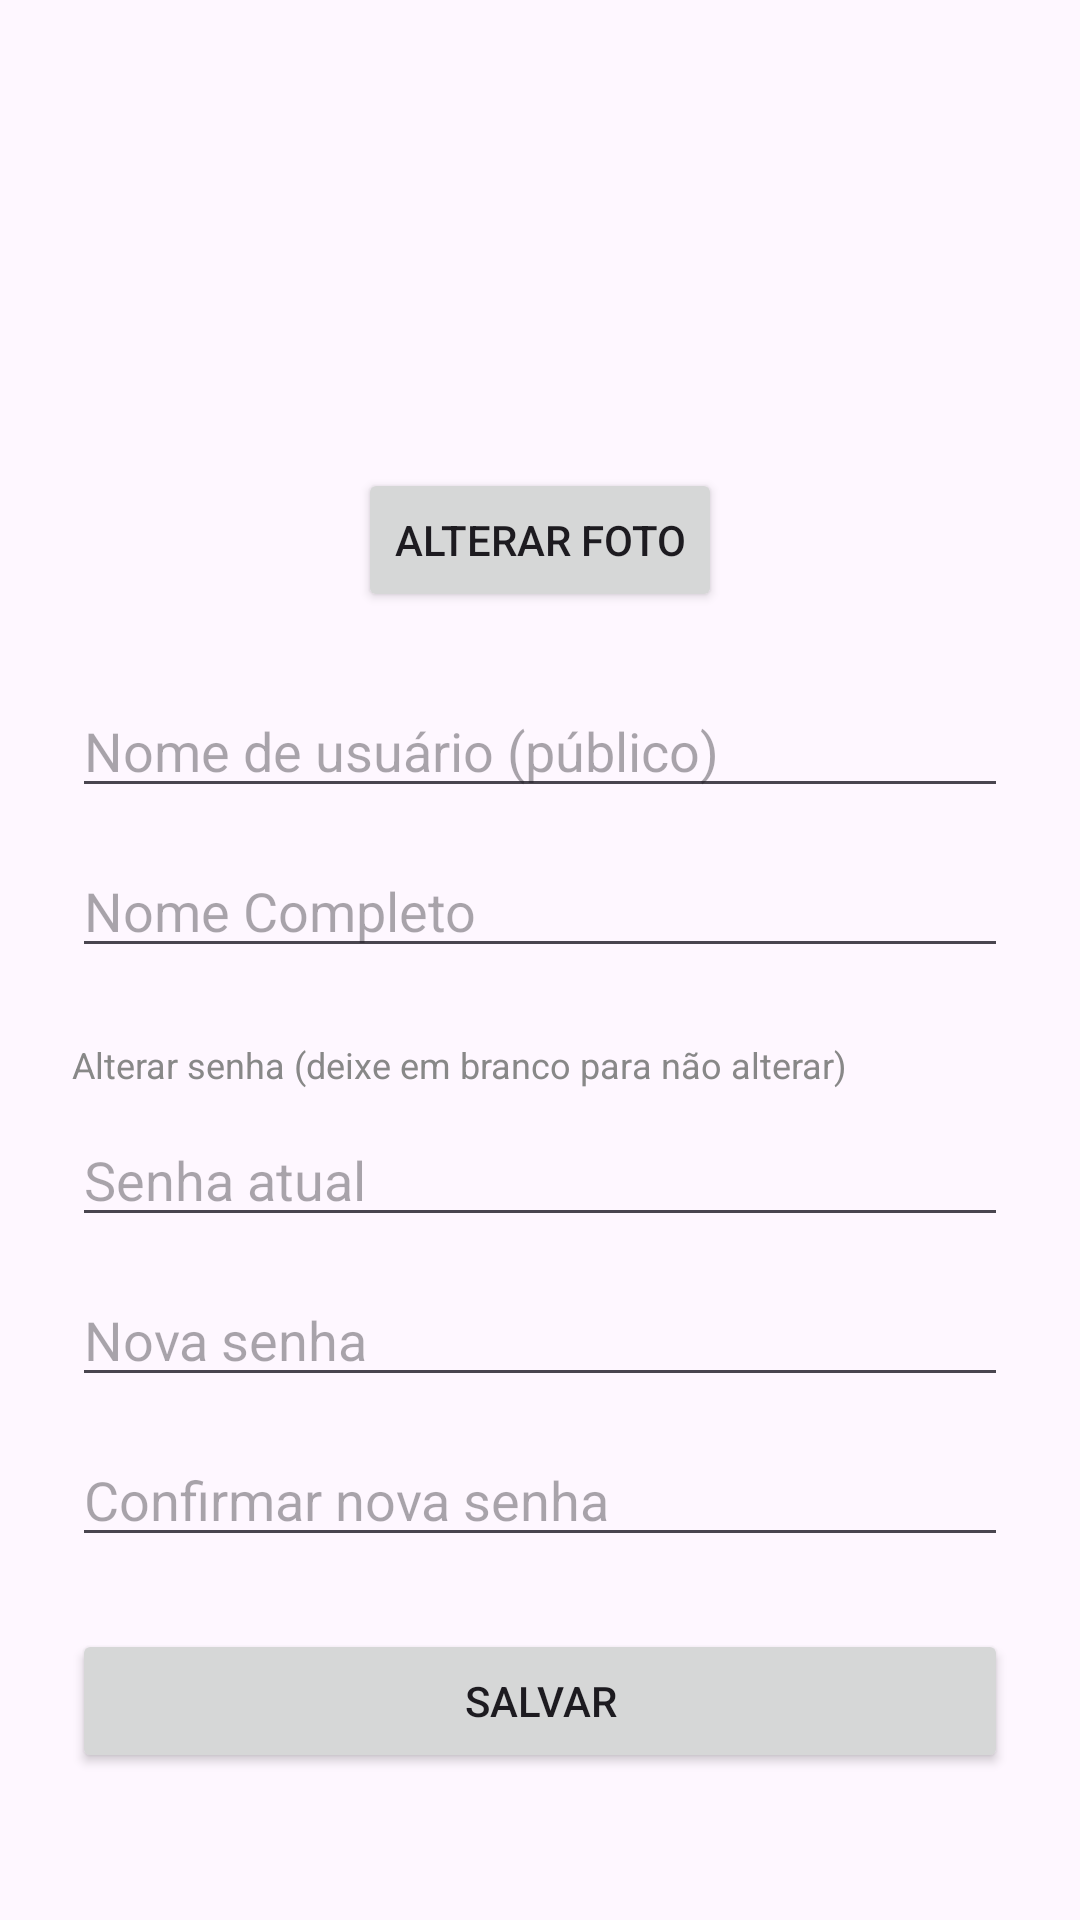

The Android layout XML behind this screen, and the referenced resources:
<!-- AndroidManifest.xml: application theme Theme.MicroRedeSocialBruno -->
<!-- res/layout/activity_profile.xml -->
<?xml version="1.0" encoding="utf-8"?>
<ScrollView
    xmlns:android="http://schemas.android.com/apk/res/android"
    xmlns:app="http://schemas.android.com/apk/res-auto"
    android:layout_width="match_parent"
    android:layout_height="match_parent">

    <androidx.constraintlayout.widget.ConstraintLayout
        android:layout_width="match_parent"
        android:layout_height="wrap_content"
        android:padding="24dp">

        <ImageView
            android:id="@+id/profilePicture"
            android:layout_width="120dp"
            android:layout_height="120dp"
            android:src="@drawable/empty_profile"
            android:scaleType="centerCrop"
            app:layout_constraintTop_toTopOf="parent"
            app:layout_constraintStart_toStartOf="parent"
            app:layout_constraintEnd_toEndOf="parent"/>

        <Button
            android:id="@+id/btnAlterarFoto"
            android:layout_width="wrap_content"
            android:layout_height="wrap_content"
            android:text="Alterar Foto"
            android:layout_marginTop="12dp"
            app:layout_constraintTop_toBottomOf="@id/profilePicture"
            app:layout_constraintStart_toStartOf="parent"
            app:layout_constraintEnd_toEndOf="parent"/>

        <EditText
            android:id="@+id/edtUsername"
            android:layout_width="0dp"
            android:layout_height="wrap_content"
            android:hint="Nome de usuário (público)"
            android:layout_marginTop="24dp"
            app:layout_constraintTop_toBottomOf="@id/btnAlterarFoto"
            app:layout_constraintStart_toStartOf="parent"
            app:layout_constraintEnd_toEndOf="parent"/>

        <EditText
            android:id="@+id/edtNomeCompleto"
            android:layout_width="0dp"
            android:layout_height="wrap_content"
            android:hint="Nome Completo"
            android:layout_marginTop="12dp"
            app:layout_constraintTop_toBottomOf="@id/edtUsername"
            app:layout_constraintStart_toStartOf="parent"
            app:layout_constraintEnd_toEndOf="parent"/>

        <TextView
            android:id="@+id/txtSenhaInfo"
            android:layout_width="0dp"
            android:layout_height="wrap_content"
            android:text="Alterar senha (deixe em branco para não alterar)"
            android:textSize="12sp"
            android:textColor="#888888"
            android:layout_marginTop="24dp"
            app:layout_constraintTop_toBottomOf="@id/edtNomeCompleto"
            app:layout_constraintStart_toStartOf="parent"
            app:layout_constraintEnd_toEndOf="parent"/>

        <EditText
            android:id="@+id/edtSenhaAtual"
            android:layout_width="0dp"
            android:layout_height="wrap_content"
            android:hint="Senha atual"
            android:inputType="textPassword"
            android:layout_marginTop="8dp"
            app:layout_constraintTop_toBottomOf="@id/txtSenhaInfo"
            app:layout_constraintStart_toStartOf="parent"
            app:layout_constraintEnd_toEndOf="parent"/>

        <EditText
            android:id="@+id/edtNovaSenha"
            android:layout_width="0dp"
            android:layout_height="wrap_content"
            android:hint="Nova senha"
            android:inputType="textPassword"
            android:layout_marginTop="12dp"
            app:layout_constraintTop_toBottomOf="@id/edtSenhaAtual"
            app:layout_constraintStart_toStartOf="parent"
            app:layout_constraintEnd_toEndOf="parent"/>

        <EditText
            android:id="@+id/edtConfirmarNovaSenha"
            android:layout_width="0dp"
            android:layout_height="wrap_content"
            android:hint="Confirmar nova senha"
            android:inputType="textPassword"
            android:layout_marginTop="12dp"
            app:layout_constraintTop_toBottomOf="@id/edtNovaSenha"
            app:layout_constraintStart_toStartOf="parent"
            app:layout_constraintEnd_toEndOf="parent"/>

        <Button
            android:id="@+id/btnSalvar"
            android:layout_width="0dp"
            android:layout_height="wrap_content"
            android:text="Salvar"
            android:layout_marginTop="24dp"
            app:layout_constraintTop_toBottomOf="@id/edtConfirmarNovaSenha"
            app:layout_constraintStart_toStartOf="parent"
            app:layout_constraintEnd_toEndOf="parent"/>

    </androidx.constraintlayout.widget.ConstraintLayout>

</ScrollView>
<!-- resources referenced by this layout -->
<resources>
  <style name="Theme.MicroRedeSocialBruno" parent="Base.Theme.MicroRedeSocialBruno" />
  <style name="Base.Theme.MicroRedeSocialBruno" parent="Theme.Material3.DayNight.NoActionBar">
          
          
      </style>
</resources>
